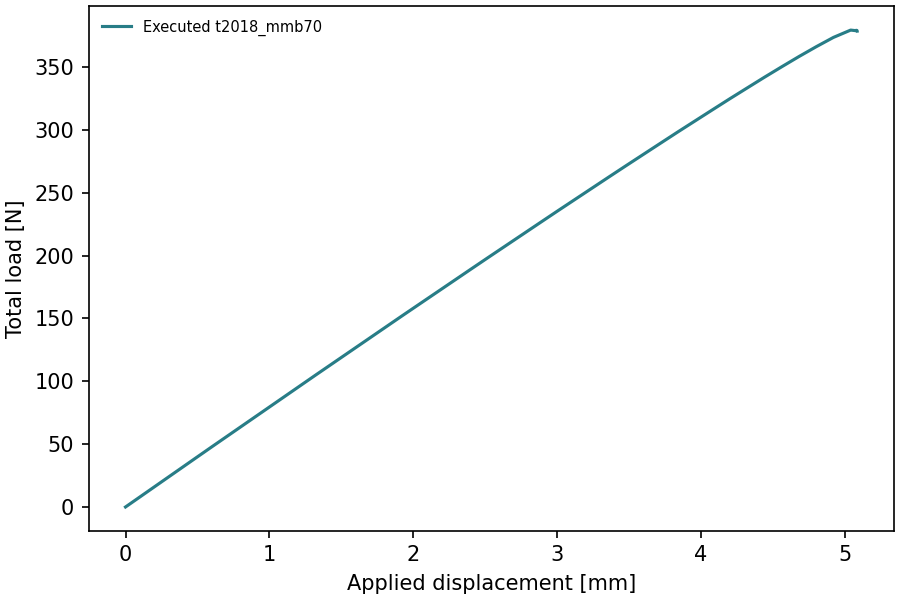

Values plotted in this chart, from the file beside it:
time, displacement_mm, total_force_N
0.0, -0.0, -0.0
0.02, 0.12, 9.578
0.04, 0.24, 19.16
0.06, 0.36, 28.73
0.08, 0.48, 38.31
0.1, 0.6, 47.86
0.12, 0.72, 57.35
0.14, 0.84, 66.85
0.16, 0.96, 76.34
0.18, 1.08, 85.84
0.2, 1.2, 95.33
0.22, 1.32, 104.8
0.24, 1.44, 114.2
0.26, 1.56, 123.6
0.28, 1.68, 133
0.3, 1.8, 142.5
0.32, 1.92, 151.9
0.34, 2.04, 161.2
0.36, 2.16, 170.5
0.38, 2.28, 179.8
0.4, 2.4, 189.1
0.42, 2.52, 198.4
0.44, 2.64, 207.6
0.46, 2.76, 216.8
0.48, 2.88, 226
0.5, 3.0, 235.2
0.52, 3.12, 244.3
0.54, 3.24, 253.4
0.56, 3.36, 262.5
0.58, 3.48, 271.6
0.6, 3.6, 280.5
0.62, 3.72, 289.5
0.64, 3.84, 298.4
0.66, 3.96, 307.2
0.68, 4.08, 316
0.7, 4.2, 324.7
0.72, 4.32, 333.3
0.74, 4.44, 341.8
0.76, 4.56, 350.1
0.78, 4.68, 358.3
0.8, 4.8, 366.1
0.82, 4.92, 373.5
0.84, 5.04, 379.3
0.845, 5.07, 379
0.8469, 5.081, 379.2
0.8471, 5.082, 379.2
0.8473, 5.084, 379
0.8474, 5.084, 378.9
0.8475, 5.085, 378.8
0.8475, 5.085, 378.7
0.8475, 5.085, 378.6
0.8475, 5.085, 378.6
0.8475, 5.085, 378.6
0.8475, 5.085, 378.5
0.8475, 5.085, 378.5
